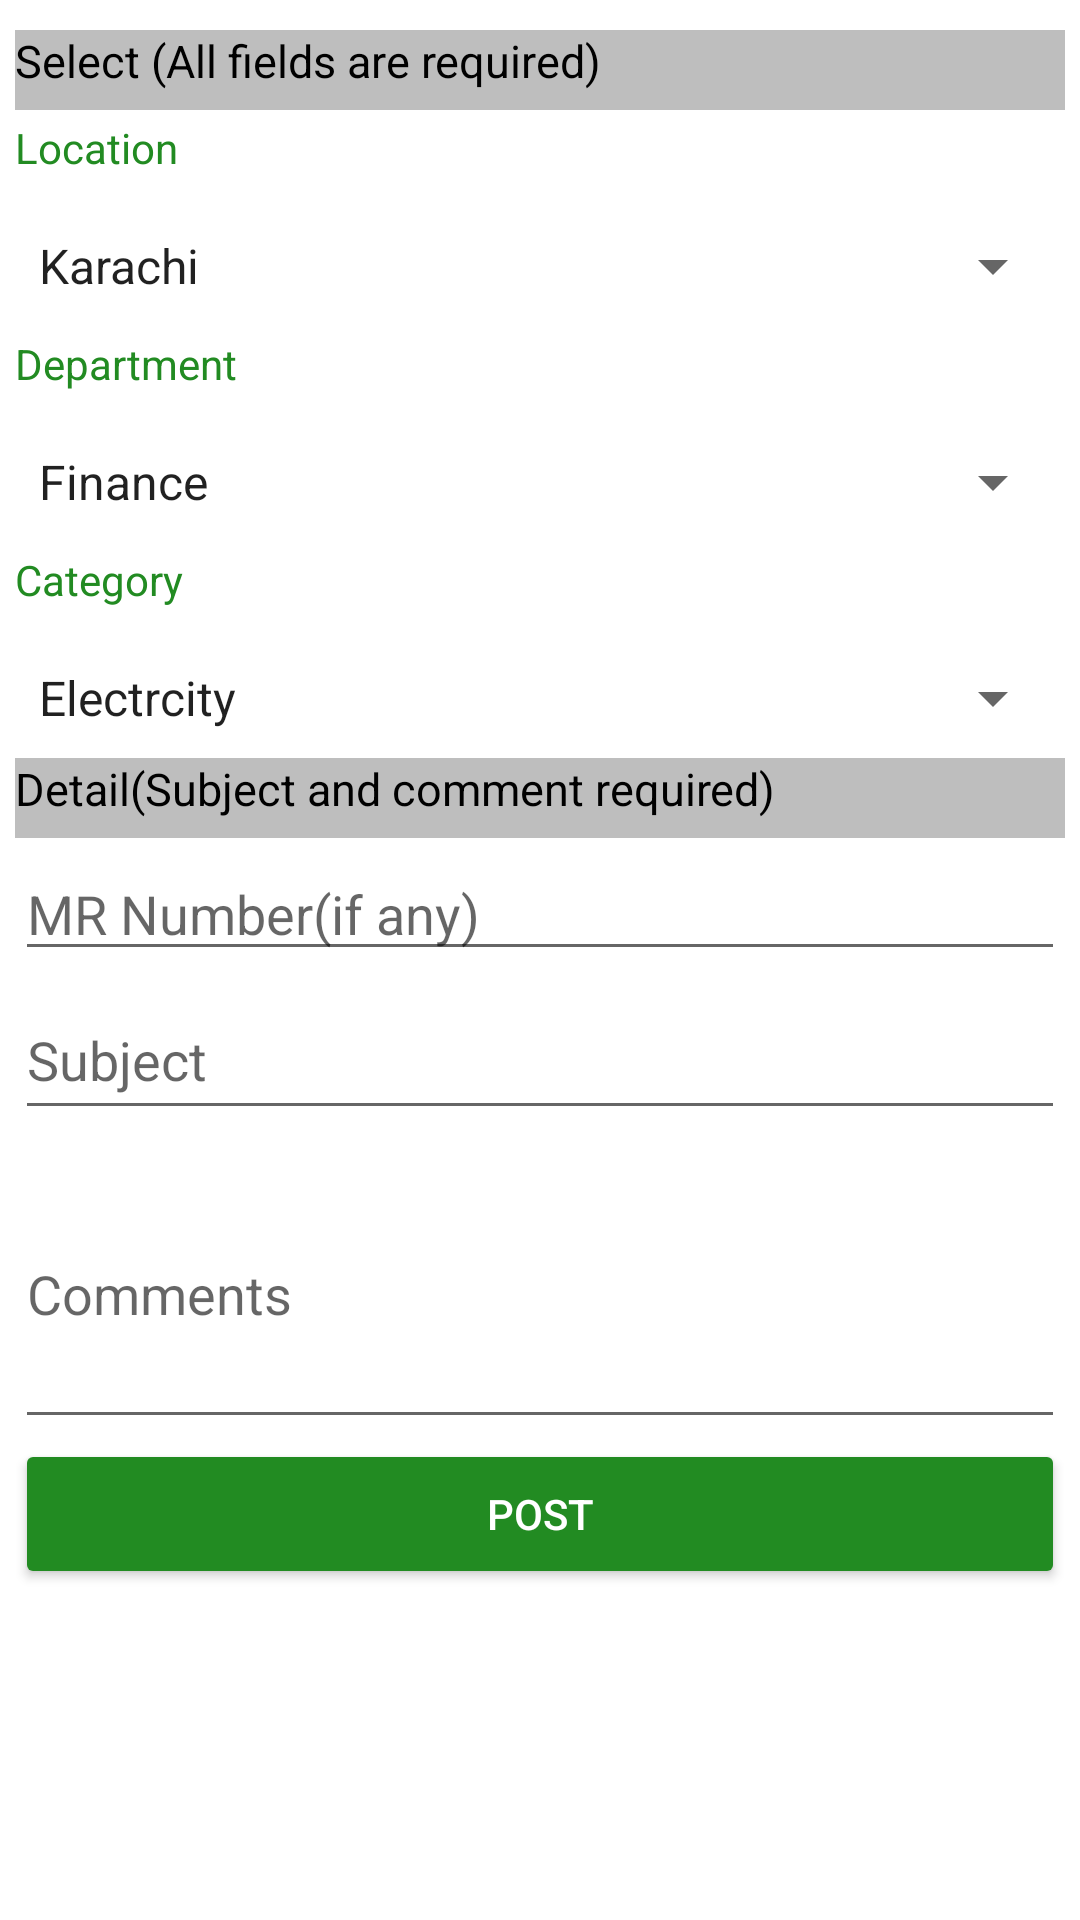

Layout XML and referenced resources for this Android screen:
<!-- AndroidManifest.xml: application theme Theme.ComplaintMS -->
<!-- res/layout/activity_new_complaint.xml -->
<?xml version="1.0" encoding="utf-8"?>
<RelativeLayout xmlns:android="http://schemas.android.com/apk/res/android"
    xmlns:app="http://schemas.android.com/apk/res-auto"
    xmlns:tools="http://schemas.android.com/tools"
    android:layout_width="match_parent"
    android:layout_height="match_parent"
    tools:context=".NewComplaint">
    <RelativeLayout
        android:layout_width="4000dp"
        android:layout_height="match_parent"
        android:layout_marginLeft="5dp"
        android:layout_marginRight="5dp"
        android:layout_marginTop="10dp">

        <TextView
            android:id="@+id/alll"
            android:layout_width="match_parent"
            android:layout_height="80px"
            android:background="@color/grey"
            android:layout_centerHorizontal="true"
            android:text="Select (All fields are required)"
            android:textSize="15dp"
            android:textColor="@color/black"/>

        <TextView
            android:layout_width="wrap_content"
            android:layout_height="wrap_content"
            android:text="Location"
            android:layout_below="@id/alll"
            android:layout_marginTop="3dp"
            android:id="@+id/ll"
            android:textColor="@color/green"/>
        <Spinner
            android:layout_width="match_parent"
            android:layout_height="40dp"
            android:layout_below="@id/ll"
            android:layout_marginTop="10dp"
            android:id="@+id/location"
            android:entries="@array/location"/>

        <TextView
            android:layout_width="wrap_content"
            android:layout_height="wrap_content"
            android:text="Department"
            android:layout_below="@id/location"
            android:layout_marginTop="3dp"
            android:id="@+id/dep"
            android:textColor="@color/green"/>
        <Spinner
            android:layout_width="match_parent"
            android:layout_height="40dp"
            android:layout_below="@id/dep"
            android:layout_marginTop="10dp"
            android:id="@+id/department"
            android:entries="@array/department"/>
        <TextView
            android:layout_width="wrap_content"
            android:layout_height="wrap_content"
            android:text="Category"
            android:layout_below="@id/department"
            android:layout_marginTop="3dp"
            android:id="@+id/cat"
            android:textColor="@color/green"/>
        <Spinner
            android:layout_width="match_parent"
            android:layout_height="40dp"
            android:layout_below="@id/cat"
            android:layout_marginTop="10dp"
            android:id="@+id/category"
            android:entries="@array/category"/>

        <TextView
            android:id="@+id/detail"
            android:layout_width="match_parent"
            android:layout_height="80px"
            android:background="@color/grey"
            android:layout_centerHorizontal="true"
            android:text="Detail(Subject and comment required)"
            android:textSize="15dp"
            android:layout_below="@id/category"
            android:textColor="@color/black"/>

        <EditText
            android:layout_width="wrap_content"
            android:layout_height="wrap_content"
            android:ems="20"
            android:layout_below="@id/detail"
            android:id="@+id/MRnum"
            android:hint="MR Number(if any)"
            android:layout_marginTop="3dp"/>
        <EditText
            android:layout_width="wrap_content"
            android:layout_height="50dp"
            android:ems="200"
            android:layout_below="@id/MRnum"
            android:id="@+id/subject"
            android:hint="Subject"
            android:layout_marginTop="3dp"/>

        <EditText
            android:layout_width="wrap_content"
            android:layout_height="100dp"
            android:ems="200"
            android:layout_below="@id/subject"
            android:id="@+id/comment"
            android:hint="Comments"
            android:layout_marginTop="3dp"/>

        <Button
            android:layout_width="match_parent"
            android:layout_height="50dp"
            android:layout_below="@id/comment"
            android:backgroundTint="@color/green"
            android:text="Post"
            android:id="@+id/postComplaint"
            android:textColor="@color/white"/>

    </RelativeLayout>

</RelativeLayout>
<!-- resources referenced by this layout -->
<resources>
  <string-array name="category">
          <item>Electrcity</item>
          <item>Gas</item>
      </string-array>
  <string-array name="department">
          <item>Finance</item>
          <item>Marketing</item>
      </string-array>
  <string-array name="location">
          <item>Karachi</item>
          <item>Lahore</item>
          <item>Multan</item>
      </string-array>
  <color name="black">#FF000000</color>
  <color name="green">#228B22</color>
  <color name="grey">#BEBEBE</color>
  <color name="white">#FFFFFFFF</color>
  <style name="Theme.ComplaintMS" parent="Theme.MaterialComponents.DayNight.DarkActionBar">
          
          <item name="colorPrimary">@color/purple_500</item>
          <item name="colorPrimaryVariant">@color/purple_700</item>
          <item name="colorOnPrimary">@color/white</item>
          
          <item name="colorSecondary">@color/teal_200</item>
          <item name="colorSecondaryVariant">@color/teal_700</item>
          <item name="colorOnSecondary">@color/black</item>
          <item name="color">@color/green</item>
          <item name="android:statusBarColor" tools:targetApi="l">?attr/colorPrimaryVariant</item>
          
      </style>
  <color name="purple_500">#FF6200EE</color>
  <color name="purple_700">#FF3700B3</color>
  <color name="teal_200">#FF03DAC5</color>
  <color name="teal_700">#FF018786</color>
</resources>
